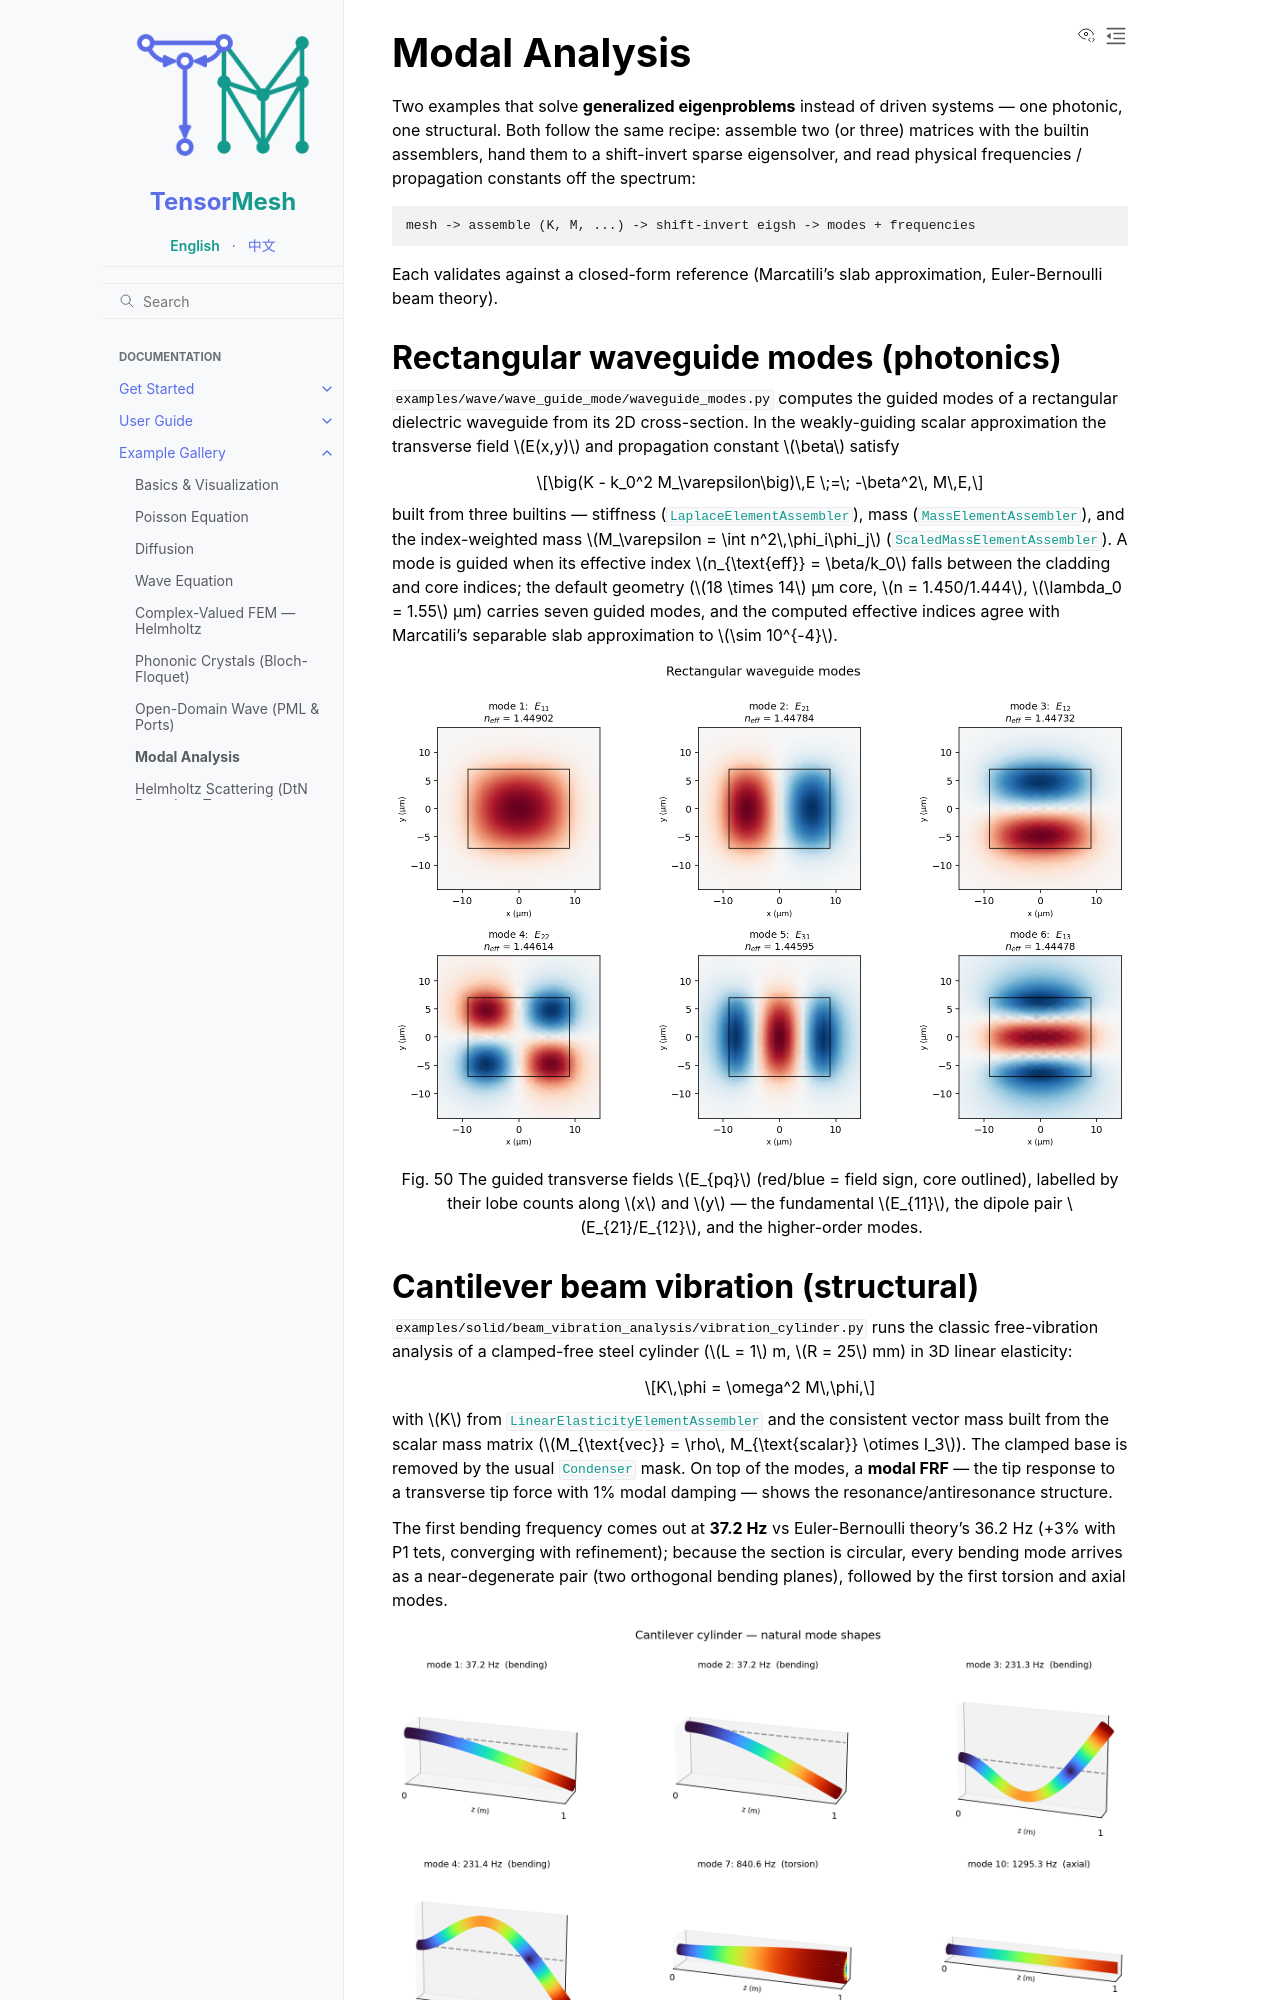

repository: camlab-ethz/TensorMesh · page: example_gallery/modal_analysis.html · generator: sphinx

Modal Analysis
==============

Two examples that solve **generalized eigenproblems** instead of driven
systems — one photonic, one structural. Both follow the same recipe:
assemble two (or three) matrices with the builtin assemblers, hand them
to a shift-invert sparse eigensolver, and read physical frequencies /
propagation constants off the spectrum:

.. code-block:: text

   mesh -> assemble (K, M, ...) -> shift-invert eigsh -> modes + frequencies

Each validates against a closed-form reference (Marcatili's slab
approximation, Euler-Bernoulli beam theory).


Rectangular waveguide modes (photonics)
---------------------------------------

``examples/wave/wave_guide_mode/waveguide_modes.py`` computes the guided
modes of a rectangular dielectric waveguide from its 2D cross-section.
In the weakly-guiding scalar approximation the transverse field
:math:`E(x,y)` and propagation constant :math:`\beta` satisfy

.. math::

   \big(K - k_0^2 M_\varepsilon\big)\,E \;=\; -\beta^2\, M\,E,

built from three builtins — stiffness
(:class:`~tensormesh.LaplaceElementAssembler`), mass
(:class:`~tensormesh.MassElementAssembler`), and the index-weighted mass
:math:`M_\varepsilon = \int n^2\,\phi_i\phi_j`
(:class:`~tensormesh.assemble.ScaledMassElementAssembler`). A mode is
guided when its effective index :math:`n_{\text{eff}} = \beta/k_0`
falls between the cladding and core indices; the default geometry
(:math:`18 \times 14` µm core, :math:`n = 1.450/1.444`,
:math:`\lambda_0 = 1.55` µm) carries seven guided modes, and the
computed effective indices agree with Marcatili's separable slab
approximation to :math:`\sim 10^{-4}`.

.. figure:: /_static/wave/waveguide_modes.png
   :alt: Guided transverse modes of a rectangular dielectric waveguide
   :width: 100%

   The guided transverse fields :math:`E_{pq}` (red/blue = field sign,
   core outlined), labelled by their lobe counts along :math:`x` and
   :math:`y` — the fundamental :math:`E_{11}`, the dipole pair
   :math:`E_{21}/E_{12}`, and the higher-order modes.
